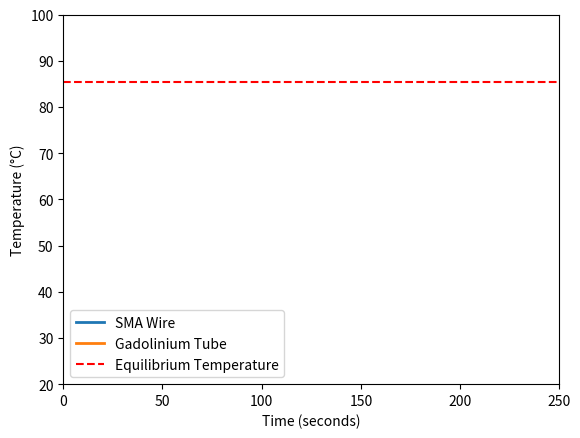

Reproduce this figure in Python.
import numpy as np
from scipy.integrate import solve_ivp
import matplotlib.pyplot as plt
from matplotlib.animation import FuncAnimation

# Given constants
sigma = 5.67e-8  # Stefan-Boltzmann constant in W/m^2K^4

# Properties of SMA wire
rho_SMA = 6450  # kg/m^3
c_SMA = 836.8  # J/kgK
epsilon_SMA = 0.45
diameter_SMA = 0.51e-3  # m
length_SMA = 0.1  # m
T_SMA_initial = 90 + 273.15  # initial temperature in K

# Properties of Gadolinium tube
rho_Gadolinium = 7900  # kg/m^3
c_Gadolinium = 236  # J/kgK
epsilon_Gadolinium = 0.2
outer_diameter_Gadolinium = 0.60e-3  # m
inner_diameter_Gadolinium = 0.55e-3  # m
length_Gadolinium = 0.1  # m
T_Gadolinium_initial = 25 + 273.15  # initial temperature in K

# Effective emissivity
epsilon_eff = 1 / (1/epsilon_SMA + 1/epsilon_Gadolinium - 1)

# Surface area of the SMA wire (inner surface of the tube)
A_SMA = np.pi * diameter_SMA * length_SMA

# Mass of SMA wire
A_SMA_cross_section = np.pi * (diameter_SMA / 2) ** 2
m_SMA = rho_SMA * A_SMA_cross_section * length_SMA

# Mass of Gadolinium tube
A_Gadolinium_cross_section = np.pi * ((outer_diameter_Gadolinium / 2) ** 2 - (inner_diameter_Gadolinium / 2) ** 2)
m_Gadolinium = rho_Gadolinium * A_Gadolinium_cross_section * length_Gadolinium

# Equilibrium temperature calculation
T_eq = (m_SMA * c_SMA * T_SMA_initial + m_Gadolinium * c_Gadolinium * T_Gadolinium_initial) / (m_SMA * c_SMA + m_Gadolinium * c_Gadolinium)

# Time to reach equilibrium (using numerical approach)
def dTdt(t, T):
    T_SMA, T_Gadolinium = T
    dQdt = sigma * epsilon_eff * A_SMA * (T_SMA**4 - T_Gadolinium**4)
    dT_SMA_dt = -dQdt / (m_SMA * c_SMA)
    dT_Gadolinium_dt = dQdt / (m_Gadolinium * c_Gadolinium)
    return [dT_SMA_dt, dT_Gadolinium_dt]

# Initial temperatures
T_initial = [T_SMA_initial, T_Gadolinium_initial]

# Time span for the solution
t_span = (0, 250)

# Solve the system of ODEs
sol = solve_ivp(dTdt, t_span, T_initial, method='RK45', rtol=1e-6, atol=1e-8)

# Extract equilibrium time when temperatures are within a small tolerance of T_eq
t_eq_index = np.argmax(np.abs(sol.y[0] - T_eq) < 0.01)
time_to_equilibrium = sol.t[t_eq_index]

# Output results
print(f"Equilibrium Temperature: {T_eq:.2f} K")
print(f"Time to Equilibrium: {time_to_equilibrium:.2f} seconds")

# Animation
fig, ax = plt.subplots()
ax.set_xlim(0, 250)
ax.set_ylim(20, 100)
ax.set_xlabel('Time (seconds)')
ax.set_ylabel('Temperature (°C)')

line1, = ax.plot([], [], lw=2, label='SMA Wire')
line2, = ax.plot([], [], lw=2, label='Gadolinium Tube')
eq_line = ax.axhline(y=T_eq - 273.15, color='r', linestyle='--', label='Equilibrium Temperature')
ax.legend()

temp_text = ax.text(0.02, 0.95, '', transform=ax.transAxes)

def init():
    line1.set_data([], [])
    line2.set_data([], [])
    temp_text.set_text('')
    return line1, line2, temp_text

def update(frame):
    line1.set_data(sol.t[:frame], sol.y[0][:frame] - 273.15)
    line2.set_data(sol.t[:frame], sol.y[1][:frame] - 273.15)
    temp_text.set_text(f'Time: {sol.t[frame]:.1f} s\nWire Temp: {sol.y[0][frame] - 273.15:.2f} °C\nTube Temp: {sol.y[1][frame] - 273.15:.2f} °C')
    return line1, line2, temp_text

aani = FuncAnimation(fig, update, frames=len(sol.t), init_func=init, blit=True, interval=1000)
plt.show()
